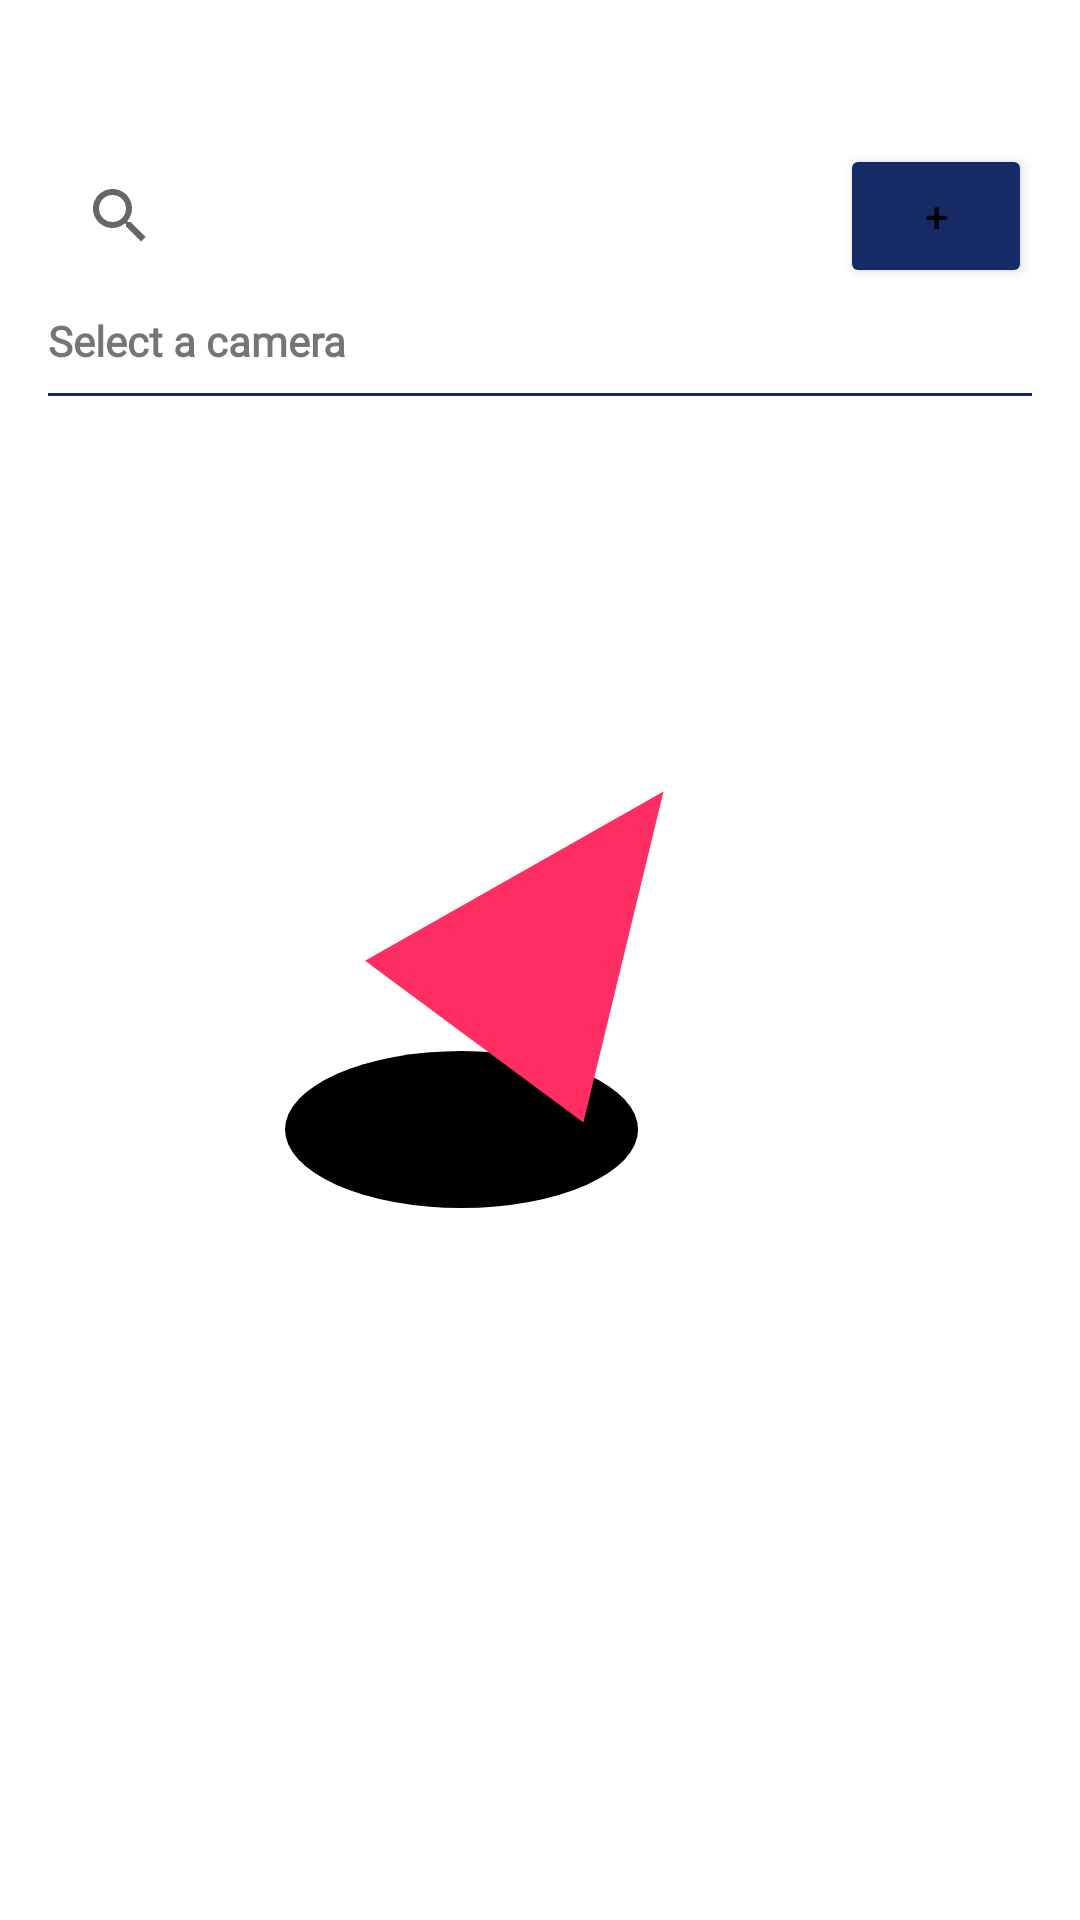

Write the Android layout XML for this screen, with the resource values it uses.
<!-- AndroidManifest.xml: application theme Theme.SplashScreen -->
<!-- res/layout/fragment_single_coverage.xml -->
<?xml version="1.0" encoding="utf-8"?>
<layout xmlns:android="http://schemas.android.com/apk/res/android"
    xmlns:app="http://schemas.android.com/apk/res-auto"
    xmlns:tools="http://schemas.android.com/tools">

    <data>

        <variable
            name="singleCoverageViewModel"
            type="com.denniszabolotny.coverzone.viewmodel.AddCameraViewModel" />
        <variable
            name="singleCoverageAdapter"
            type="com.denniszabolotny.coverzone.adapters.SingleCoverageRecyclerView" />
        <variable
            name="currentCameraViewModel"
            type="com.denniszabolotny.coverzone.viewmodel.SharedViewCoverageViewModel" />
    </data>

    <androidx.constraintlayout.widget.ConstraintLayout
        android:id="@+id/constraintLayout"
        android:layout_width="match_parent"
        android:layout_height="match_parent"
        tools:context=".view.SingleCoverageFragment">

        <View
            android:id="@+id/view"
            android:layout_width="0dp"
            android:layout_height="1dp"
            android:layout_marginTop="8dp"
            android:background="@color/darkBlueAcceptBtn"
            app:layout_constraintEnd_toEndOf="@+id/btn_addCamera"
            app:layout_constraintStart_toStartOf="@+id/searchView"
            app:layout_constraintTop_toBottomOf="@+id/textView8" />

        <SearchView
            android:id="@+id/searchView"
            android:layout_width="0dp"
            android:layout_height="wrap_content"
            android:layout_marginStart="16dp"
            android:layout_marginTop="16dp"
            android:layout_marginEnd="16dp"
            android:background="@drawable/img_background_search_view_single_coverage"
            android:queryHint="@string/searchCamera"
            app:layout_constraintCircleRadius="12dp"
            app:layout_constraintEnd_toStartOf="@+id/btn_addCamera"
            app:layout_constraintStart_toStartOf="parent"
            app:layout_constraintTop_toTopOf="@+id/guideline5" />

        <androidx.recyclerview.widget.RecyclerView
            android:id="@+id/cameras_recycler_view"
            android:layout_width="match_parent"
            android:layout_height="0dp"
            android:layout_marginStart="8dp"
            android:layout_marginEnd="8dp"
            app:layoutManager="androidx.recyclerview.widget.LinearLayoutManager"
            app:layout_constrainedHeight="true"
            app:layout_constraintBottom_toBottomOf="parent"
            app:layout_constraintEnd_toEndOf="parent"
            app:layout_constraintHorizontal_bias="0.0"
            app:layout_constraintStart_toStartOf="parent"
            app:layout_constraintTop_toBottomOf="@+id/view"
            app:setAdapter="@{singleCoverageAdapter}">

        </androidx.recyclerview.widget.RecyclerView>

        <Button
            android:id="@+id/btn_addCamera"
            android:layout_width="wrap_content"
            android:layout_height="wrap_content"
            android:layout_marginEnd="16dp"
            android:minWidth="64dp"
            android:paddingStart="16dp"
            android:paddingEnd="16dp"
            android:text="@string/plusSign"
            app:backgroundTint="@color/darkBlueAcceptBtn"
            app:layout_constraintBottom_toBottomOf="@+id/searchView"
            app:layout_constraintEnd_toEndOf="parent"
            app:layout_constraintTop_toTopOf="@+id/searchView" />

        <androidx.constraintlayout.widget.Guideline
            android:id="@+id/guideline5"
            android:layout_width="wrap_content"
            android:layout_height="wrap_content"
            android:orientation="horizontal"
            app:layout_constraintGuide_percent="0.05" />

        <TextView
            android:id="@+id/textView8"
            android:layout_width="wrap_content"
            android:layout_height="0dp"
            android:layout_marginTop="8dp"
            android:fontFamily="@font/roboto"
            android:text="@string/selectCamera"
            android:textStyle="bold"
            app:layout_constraintStart_toStartOf="@+id/searchView"
            app:layout_constraintTop_toBottomOf="@+id/searchView" />

    </androidx.constraintlayout.widget.ConstraintLayout>
</layout>
<!-- resources referenced by this layout -->
<resources>
  <color name="darkBlueAcceptBtn">#162b65</color>
  <string name="plusSign">+</string>
  <string name="searchCamera">Search Camera</string>
  <string name="selectCamera">Select a camera</string>
  <style name="Theme.SplashScreen" parent="Theme.Design.Light.NoActionBar">
          <item name="android:windowBackground">@drawable/img_splash_screen</item>
      </style>
  <!-- drawable img_splash_screen (drawable) -->
  <?xml version="1.0" encoding="utf-8"?>
  <layer-list xmlns:android="http://schemas.android.com/apk/res/android">
      <item android:drawable="@color/white"/>
      <item  android:drawable="@drawable/img_launcher" android:gravity="center"/>
  </layer-list>
  <color name="white">#FFFFFFFF</color>
  <!-- drawable img_launcher (drawable) -->
  <vector android:height="174.35898dp" android:viewportHeight="40"
      android:viewportWidth="39" android:width="170dp" xmlns:android="http://schemas.android.com/apk/res/android">
      <path android:fillColor="#000000" android:pathData="M0,33a13.5,6 0,1 0,27 0a13.5,6 0,1 0,-27 0z"/>
      <path android:fillColor="#FF2E62" android:pathData="M28.9446,7.1449L22.8164,32.4741L6.1175,20.0988L28.9446,7.1449Z"/>
  </vector>
</resources>
